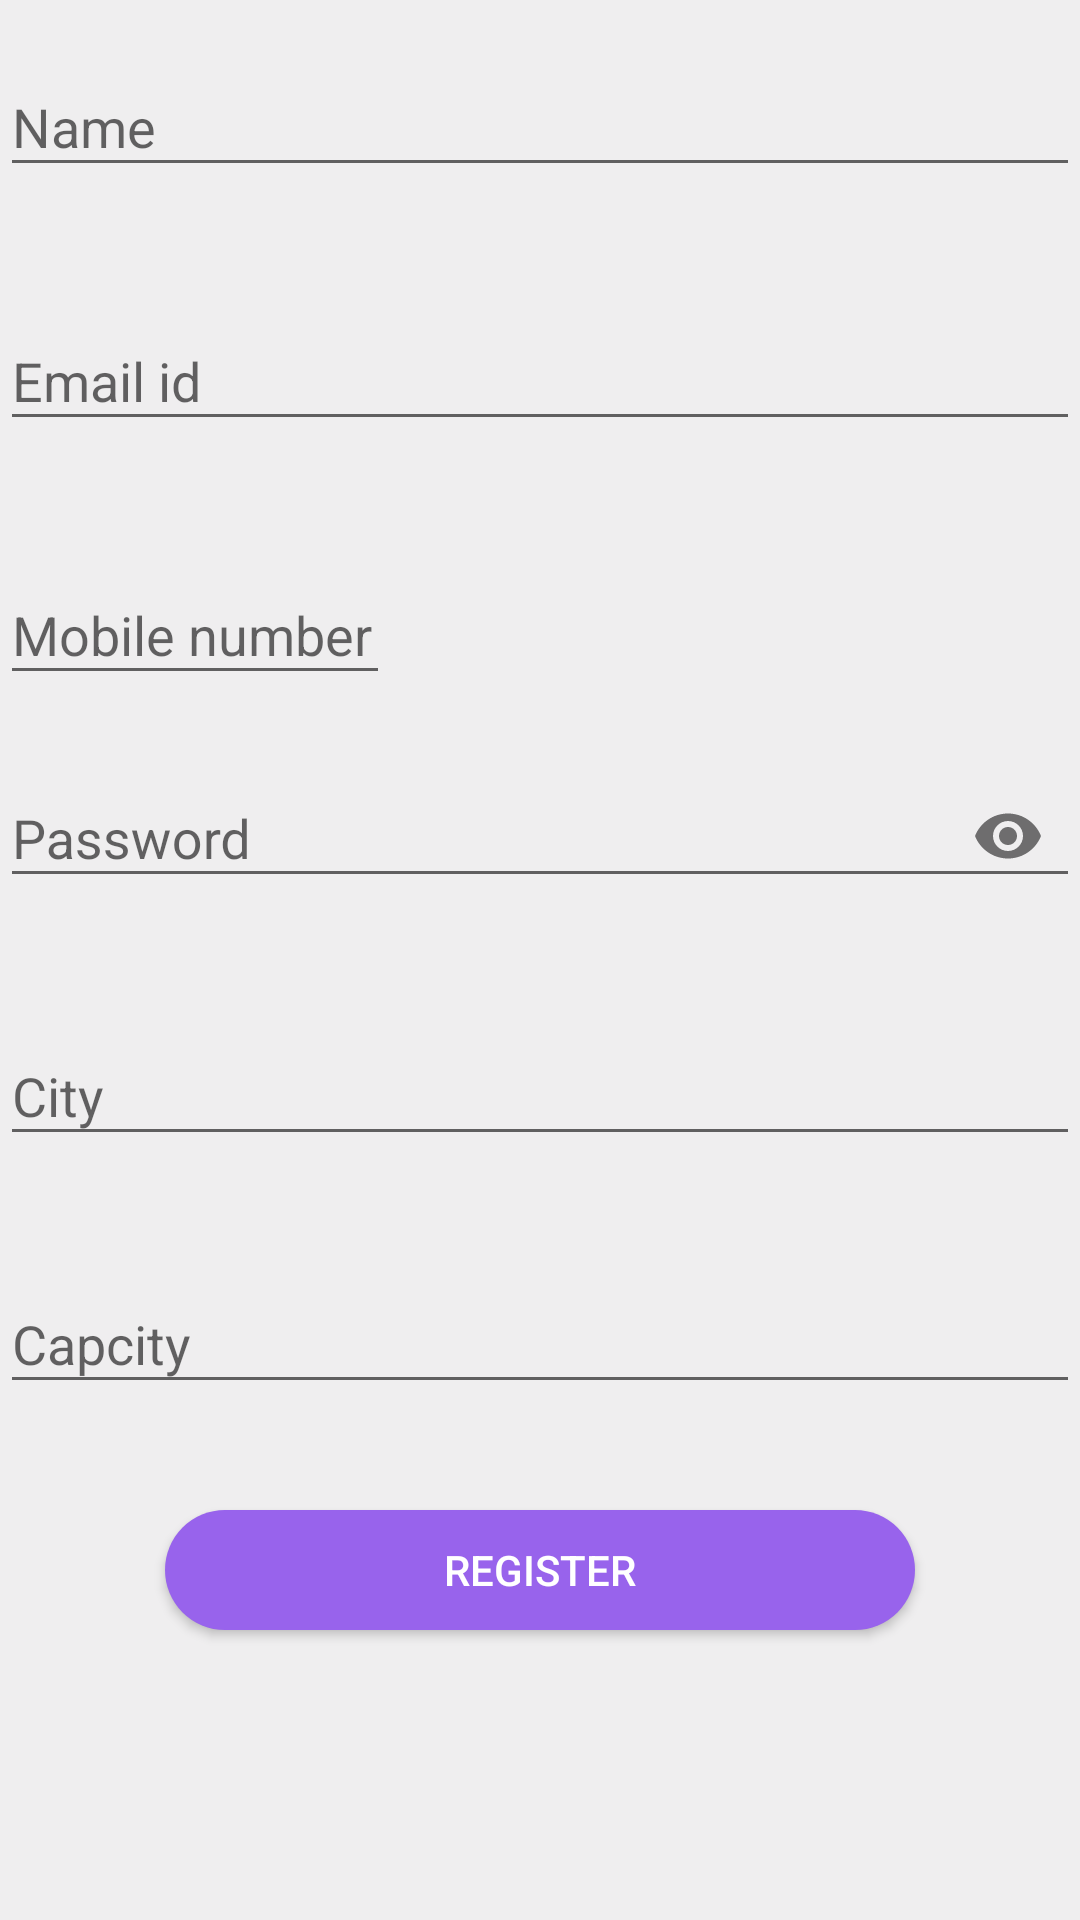

The Android layout XML behind this screen, and the referenced resources:
<!-- AndroidManifest.xml: application theme Theme.Restaurant -->
<!-- res/layout/restaurant_sign_up.xml -->
<?xml version="1.0" encoding="utf-8"?>
<androidx.constraintlayout.widget.ConstraintLayout xmlns:android="http://schemas.android.com/apk/res/android"
    android:layout_width="match_parent"
    android:layout_height="match_parent"
    xmlns:app="http://schemas.android.com/apk/res-auto"
    android:background="#EFEEEF">




        <LinearLayout
            android:layout_width="match_parent"
            android:layout_height="match_parent"
            android:orientation="vertical">

            <com.google.android.material.textfield.TextInputLayout
                android:id="@+id/restaurantName"
                android:layout_width="match_parent"
                android:layout_height="wrap_content"
                app:errorEnabled="true"
                android:layout_marginTop="10dp"
                app:layout_constraintBottom_toBottomOf="parent"
                app:layout_constraintEnd_toEndOf="parent"
                app:layout_constraintHorizontal_bias="0.504"
                app:layout_constraintStart_toStartOf="parent"
                app:layout_constraintTop_toTopOf="parent"
                app:layout_constraintVertical_bias="0.168">

                <com.google.android.material.textfield.TextInputEditText
                    android:layout_width="match_parent"
                    android:layout_height="wrap_content"
                    android:drawablePadding="10dp"
                    android:hint="Name"
                    android:inputType="text"

                    />
            </com.google.android.material.textfield.TextInputLayout>



            <com.google.android.material.textfield.TextInputLayout
                android:id="@+id/restaurantEmail"
                android:layout_width="match_parent"
                android:layout_height="wrap_content"
                android:layout_marginTop="12dp"
                app:errorEnabled="true"
                app:layout_constraintBottom_toBottomOf="parent"
                app:layout_constraintEnd_toEndOf="parent"
                app:layout_constraintHorizontal_bias="0.495"
                app:layout_constraintStart_toStartOf="parent"
                app:layout_constraintTop_toBottomOf="@+id/restaurantName"
                app:layout_constraintVertical_bias="0.074">

                <com.google.android.material.textfield.TextInputEditText
                    android:layout_width="match_parent"
                    android:layout_height="wrap_content"
                    android:drawableLeft="@drawable/ic_baseline_email_24"
                    android:drawablePadding="10dp"
                    android:hint="Email id"
                    android:inputType="textEmailAddress" />
            </com.google.android.material.textfield.TextInputLayout>

            <LinearLayout
                android:layout_width="match_parent"
                android:layout_height="wrap_content"
                android:layout_marginTop="12dp"
                android:orientation="horizontal">



                <com.google.android.material.textfield.TextInputLayout
                    android:id="@+id/restaurantPhone"
                    android:layout_width="130dp"
                    android:layout_height="wrap_content">

                    <com.google.android.material.textfield.TextInputEditText
                        android:layout_width="match_parent"
                        android:layout_height="wrap_content"
                        android:hint="Mobile number"
                        android:inputType="number" />
                </com.google.android.material.textfield.TextInputLayout>

            </LinearLayout>

            <com.google.android.material.textfield.TextInputLayout
                android:id="@+id/restaurantPassword"
                android:layout_width="match_parent"
                android:layout_height="wrap_content"
                android:layout_marginTop="12dp"
                app:errorEnabled="true"
                app:layout_constraintBottom_toBottomOf="parent"
                app:layout_constraintEnd_toEndOf="parent"
                app:layout_constraintHorizontal_bias="0.495"
                app:layout_constraintStart_toStartOf="parent"
                app:layout_constraintTop_toBottomOf="@+id/restaurantPhone"
                app:layout_constraintVertical_bias="0.12"
                app:passwordToggleEnabled="true">

                <com.google.android.material.textfield.TextInputEditText
                    android:layout_width="match_parent"
                    android:layout_height="wrap_content"
                    android:hint="Password"
                    android:inputType="textPassword"
                    android:paddingTop="10dp" />
            </com.google.android.material.textfield.TextInputLayout>





            <com.google.android.material.textfield.TextInputLayout
                android:id="@+id/restaurantAddress"
                android:layout_width="match_parent"
                android:layout_height="wrap_content"
                app:errorEnabled="true"
                android:layout_marginTop="10dp"
                app:layout_constraintBottom_toBottomOf="parent"
                app:layout_constraintEnd_toEndOf="parent"
                app:layout_constraintHorizontal_bias="0.504"
                app:layout_constraintStart_toStartOf="parent"
                app:layout_constraintTop_toTopOf="parent"
                app:layout_constraintVertical_bias="0.168">

                <com.google.android.material.textfield.TextInputEditText
                    android:layout_width="match_parent"
                    android:layout_height="wrap_content"
                    android:drawablePadding="10dp"
                    android:hint="City"
                    android:inputType="textMultiLine" />
            </com.google.android.material.textfield.TextInputLayout>
                <com.google.android.material.textfield.TextInputLayout
                    android:id="@+id/restautantCapacity"
                    android:layout_width="match_parent"
                    android:layout_height="wrap_content"
                    app:errorEnabled="true"
                    android:layout_marginTop="10dp"
                    app:layout_constraintBottom_toBottomOf="parent"
                    app:layout_constraintEnd_toEndOf="parent"
                    app:layout_constraintHorizontal_bias="0.504"
                    app:layout_constraintStart_toStartOf="parent"
                    app:layout_constraintTop_toTopOf="parent"
                    app:layout_constraintVertical_bias="0.168"

                    >

                    <com.google.android.material.textfield.TextInputEditText
                        android:layout_width="match_parent"
                        android:layout_height="wrap_content"
                        android:drawablePadding="10dp"
                        android:hint="Capcity"
                        android:inputType="textMultiLine"

                        />
                </com.google.android.material.textfield.TextInputLayout>


























            <Button
                android:id="@+id/restaurantRegister"
                android:layout_width="250dp"
                android:layout_gravity="center"
                android:layout_height="40dp"
                android:layout_marginTop="15dp"
                android:background="@drawable/button_round"
                android:text="REGISTER"
                android:textAllCaps="true"
                android:textColor="@color/white"
                app:layout_constraintBottom_toBottomOf="parent"
                app:layout_constraintEnd_toEndOf="parent"
                app:layout_constraintStart_toStartOf="parent"
                app:layout_constraintTop_toBottomOf="@+id/confirmpass"
                app:layout_constraintVertical_bias="0.213" />






















































































        </LinearLayout>



</androidx.constraintlayout.widget.ConstraintLayout>
<!-- resources referenced by this layout -->
<resources>
  <color name="white">#FFFFFFFF</color>
  <!-- drawable button_round (drawable) -->
  <?xml version="1.0" encoding="utf-8"?>
  <shape xmlns:android="http://schemas.android.com/apk/res/android"
      android:shape="rectangle">
      <solid android:color="#9863EC"/>
      <corners android:radius="20dp"/>
  </shape>
  <style name="Theme.Restaurant" parent="Theme.AppCompat.Light.DarkActionBar">
          
          <item name="colorPrimary">@color/purple_500</item>
          <item name="colorPrimaryVariant">@color/purple_700</item>
          <item name="colorOnPrimary">@color/white</item>
          
          <item name="colorSecondary">@color/teal_200</item>
          <item name="colorSecondaryVariant">@color/teal_700</item>
          <item name="colorOnSecondary">@color/black</item>
          
          <item name="android:statusBarColor" tools:targetApi="l">?attr/colorPrimaryVariant</item>
          
      </style>
  <color name="purple_500">#FF6200EE</color>
  <color name="purple_700">#FF3700B3</color>
  <color name="teal_200">#FF03DAC5</color>
  <color name="teal_700">#FF018786</color>
  <color name="black">#FF000000</color>
</resources>
